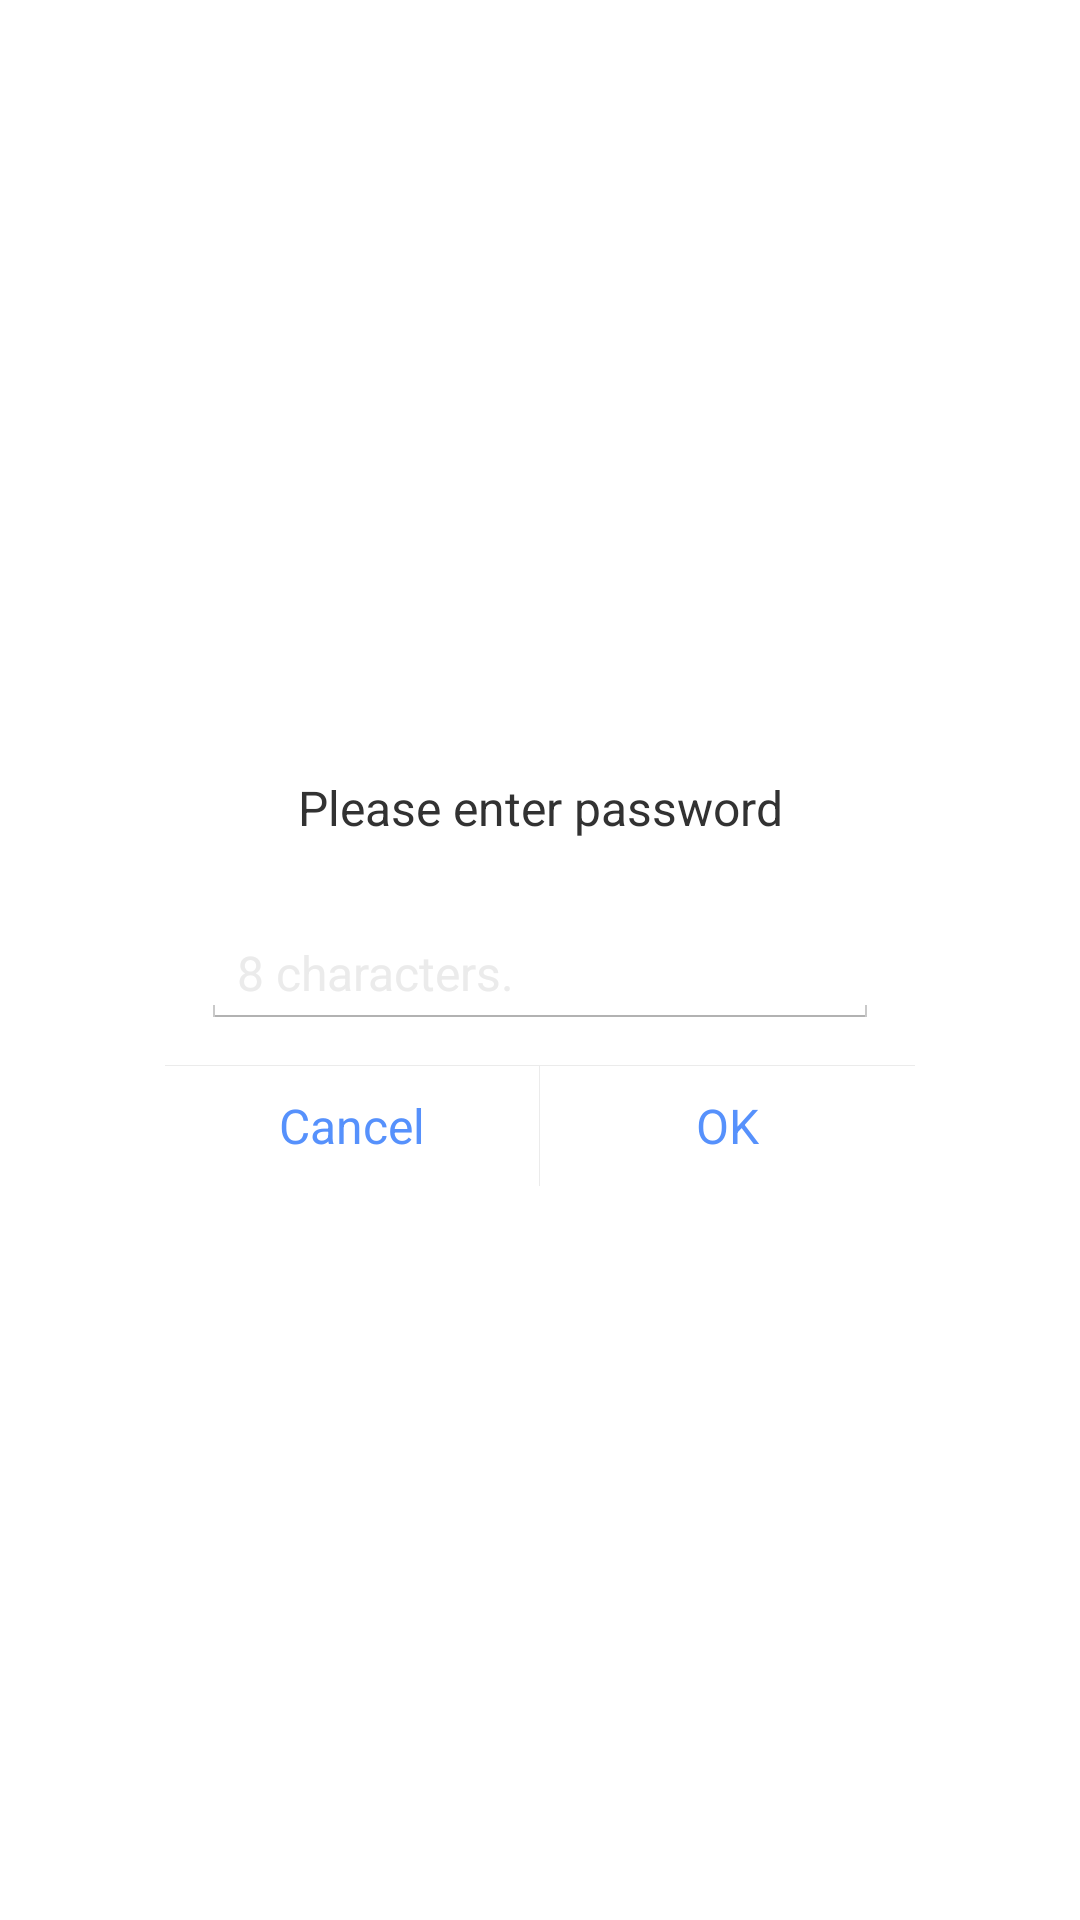

Write the Android layout XML for this screen, with the resource values it uses.
<!-- AndroidManifest.xml: application theme LaunchActivityTheme -->
<!-- res/layout/dialog_password.xml -->
<?xml version="1.0" encoding="utf-8"?>
<RelativeLayout xmlns:android="http://schemas.android.com/apk/res/android"
    android:layout_width="match_parent"
    android:layout_height="match_parent">

    <LinearLayout
        android:layout_width="250dp"
        android:layout_height="wrap_content"
        android:layout_centerInParent="true"
        android:background="@drawable/shape_radius_white_bg"
        android:orientation="vertical">

        <TextView
            android:layout_width="match_parent"
            android:layout_height="50dp"
            android:gravity="center"
            android:text="@string/main_password_title"
            android:textSize="16sp" />

        <EditText
            android:id="@+id/et_password"
            android:layout_width="match_parent"
            android:layout_height="wrap_content"
            android:layout_margin="12dp"
            android:focusable="true"
            android:hint="8 characters."
            android:singleLine="true"
            android:textColorHint="@color/grey_ebebeb"
            android:textSize="16sp" />

        <View
            android:layout_width="match_parent"
            android:layout_height="1px"
            android:background="@color/grey_ebebeb" />

        <LinearLayout
            android:layout_width="match_parent"
            android:layout_height="40dp">

            <TextView
                android:id="@+id/tv_password_cancel"
                android:layout_width="0dp"
                android:layout_height="match_parent"
                android:layout_weight="1.0"
                android:gravity="center"
                android:text="@string/cancel"
                android:textColor="@color/blue_5691fc"
                android:textSize="16sp" />

            <View
                android:layout_width="1px"
                android:layout_height="match_parent"
                android:background="@color/grey_ebebeb" />

            <TextView
                android:id="@+id/tv_password_ensure"
                android:layout_width="0dp"
                android:layout_height="match_parent"
                android:layout_weight="1.0"
                android:gravity="center"
                android:text="@string/permission_open"
                android:textColor="@color/blue_5691fc"
                android:textSize="16sp" />

        </LinearLayout>

    </LinearLayout>
</RelativeLayout>
<!-- resources referenced by this layout -->
<resources>
  <color name="blue_5691fc">#5691fc</color>
  <color name="grey_ebebeb">#ebebeb</color>
  <string name="cancel">Cancel</string>
  <string name="main_password_title">Please enter password</string>
  <string name="permission_open">OK</string>
  <style name="LaunchActivityTheme" parent="android:Theme.Holo.Light.NoActionBar">
          <item name="android:windowBackground">@android:color/transparent</item>
          <item name="android:colorBackground">@android:color/transparent</item>
          <item name="android:colorForeground">@android:color/transparent</item>
      </style>
</resources>
